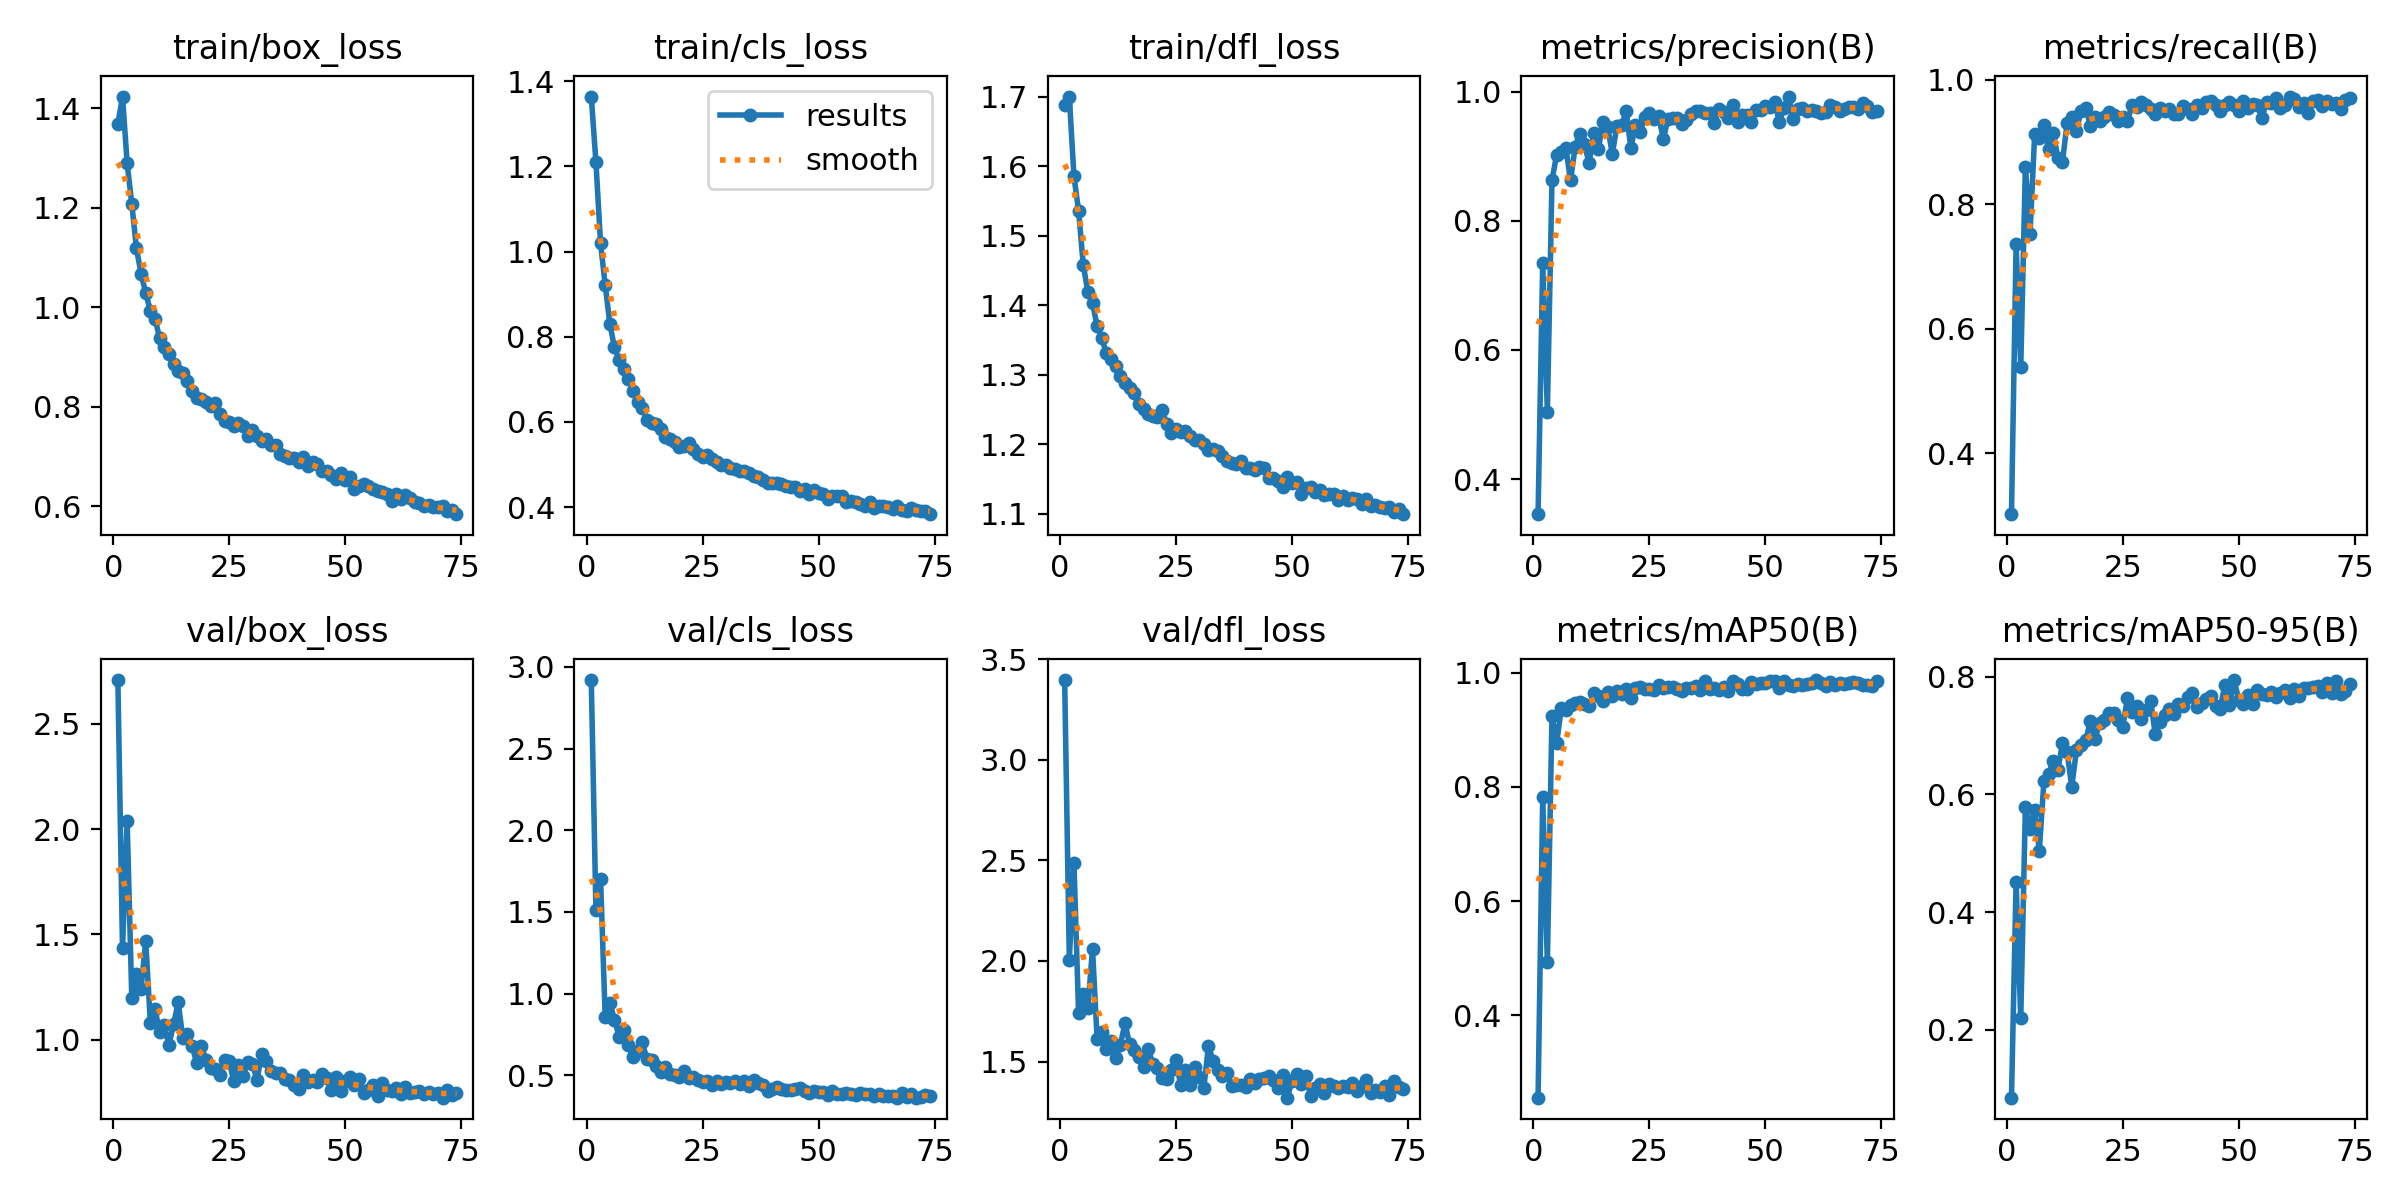

Values plotted in this chart, from the file beside it:
epoch, time, train/box_loss, train/cls_loss, train/dfl_loss, metrics/precision(B), metrics/recall(B), metrics/mAP50(B), metrics/mAP50-95(B), val/box_loss, val/cls_loss, val/dfl_loss, lr/pg0, lr/pg1, lr/pg2
1, 82.83, 1.369, 1.364, 1.687, 0.3456, 0.3019, 0.256, 0.08473, 2.708, 2.919, 3.396, 0.07011, 0.003321, 0.003321
2, 160.7, 1.424, 1.21, 1.7, 0.734, 0.7355, 0.782, 0.4516, 1.434, 1.514, 2.006, 0.04007, 0.00661, 0.00661
3, 237.3, 1.29, 1.019, 1.585, 0.5042, 0.5377, 0.4929, 0.2196, 2.036, 1.704, 2.488, 0.009979, 0.009856, 0.009856
4, 314.1, 1.208, 0.922, 1.536, 0.8628, 0.8604, 0.9238, 0.5783, 1.199, 0.8566, 1.74, 0.009802, 0.009802, 0.009802
5, 390.7, 1.119, 0.8306, 1.458, 0.9025, 0.7524, 0.8767, 0.542, 1.314, 0.9426, 1.838, 0.009736, 0.009736, 0.009736
6, 464.7, 1.067, 0.775, 1.419, 0.9068, 0.9127, 0.9377, 0.5727, 1.243, 0.8414, 1.765, 0.00967, 0.00967, 0.00967
7, 540.3, 1.029, 0.7452, 1.403, 0.9122, 0.906, 0.9344, 0.5046, 1.47, 0.7361, 2.061, 0.009604, 0.009604, 0.009604
8, 617.4, 0.9933, 0.7237, 1.37, 0.8626, 0.9269, 0.9427, 0.6234, 1.082, 0.7778, 1.61, 0.009538, 0.009538, 0.009538
9, 693.2, 0.9771, 0.7019, 1.352, 0.9151, 0.8893, 0.9468, 0.6349, 1.147, 0.6873, 1.645, 0.009472, 0.009472, 0.009472
10, 770, 0.9384, 0.6737, 1.331, 0.9352, 0.9151, 0.9479, 0.6568, 1.036, 0.6115, 1.563, 0.009406, 0.009406, 0.009406
11, 845.1, 0.9207, 0.648, 1.323, 0.9191, 0.875, 0.9444, 0.6408, 1.07, 0.6512, 1.601, 0.00934, 0.00934, 0.00934
12, 919.8, 0.9062, 0.6332, 1.312, 0.889, 0.8688, 0.9416, 0.6875, 0.9744, 0.7024, 1.515, 0.009274, 0.009274, 0.009274
13, 995.9, 0.8854, 0.6058, 1.298, 0.936, 0.9316, 0.9641, 0.672, 1.073, 0.5972, 1.582, 0.009208, 0.009208, 0.009208
14, 1070, 0.8718, 0.5976, 1.288, 0.9109, 0.9408, 0.9596, 0.6126, 1.177, 0.5931, 1.69, 0.009142, 0.009142, 0.009142
15, 1145, 0.868, 0.5954, 1.281, 0.9538, 0.9174, 0.9508, 0.675, 1.009, 0.5596, 1.585, 0.009076, 0.009076, 0.009076
16, 1221, 0.8521, 0.584, 1.274, 0.9458, 0.9505, 0.9658, 0.6839, 1.029, 0.5215, 1.556, 0.00901, 0.00901, 0.00901
17, 1295, 0.8315, 0.5651, 1.257, 0.9038, 0.9552, 0.9598, 0.6917, 0.9716, 0.5487, 1.525, 0.008944, 0.008944, 0.008944
18, 1370, 0.818, 0.56, 1.25, 0.947, 0.9267, 0.9674, 0.7239, 0.8884, 0.5049, 1.474, 0.008878, 0.008878, 0.008878
19, 1446, 0.8154, 0.5536, 1.243, 0.9479, 0.941, 0.9634, 0.6938, 0.9703, 0.5007, 1.564, 0.008812, 0.008812, 0.008812
20, 1520, 0.81, 0.5425, 1.241, 0.9697, 0.934, 0.972, 0.7211, 0.9044, 0.4884, 1.49, 0.008746, 0.008746, 0.008746
21, 1595, 0.802, 0.5441, 1.239, 0.913, 0.9399, 0.9561, 0.726, 0.8672, 0.5243, 1.466, 0.00868, 0.00868, 0.00868
22, 1675, 0.8074, 0.5501, 1.25, 0.9481, 0.9485, 0.9739, 0.7379, 0.8619, 0.4822, 1.418, 0.008614, 0.008614, 0.008614
23, 1752, 0.7851, 0.5356, 1.229, 0.9372, 0.9434, 0.9754, 0.739, 0.8334, 0.4908, 1.414, 0.008548, 0.008548, 0.008548
24, 1828, 0.7718, 0.5258, 1.217, 0.9612, 0.9342, 0.971, 0.7256, 0.9024, 0.4717, 1.46, 0.008482, 0.008482, 0.008482
25, 1904, 0.7702, 0.5169, 1.221, 0.9666, 0.941, 0.9721, 0.7151, 0.8976, 0.4599, 1.507, 0.008416, 0.008416, 0.008416
26, 1978, 0.7605, 0.5215, 1.218, 0.9585, 0.934, 0.969, 0.7637, 0.8036, 0.4672, 1.382, 0.00835, 0.00835, 0.00835
27, 2052, 0.7672, 0.5135, 1.22, 0.9622, 0.96, 0.9778, 0.7406, 0.8781, 0.4394, 1.459, 0.008284, 0.008284, 0.008284
28, 2128, 0.7617, 0.5058, 1.211, 0.9268, 0.9562, 0.9732, 0.7501, 0.8294, 0.4646, 1.383, 0.008218, 0.008218, 0.008218
29, 2202, 0.7403, 0.4982, 1.206, 0.9577, 0.9646, 0.9752, 0.7288, 0.8939, 0.4437, 1.474, 0.008152, 0.008152, 0.008152
30, 2277, 0.7531, 0.4988, 1.206, 0.9593, 0.9599, 0.975, 0.7428, 0.8873, 0.4573, 1.421, 0.008086, 0.008086, 0.008086
31, 2351, 0.7409, 0.4922, 1.2, 0.9597, 0.9541, 0.9718, 0.7593, 0.8084, 0.4514, 1.37, 0.00802, 0.00802, 0.00802
32, 2427, 0.7311, 0.4899, 1.191, 0.9505, 0.9457, 0.9672, 0.7023, 0.9342, 0.4635, 1.576, 0.007954, 0.007954, 0.007954
33, 2501, 0.7346, 0.4852, 1.194, 0.9569, 0.9552, 0.9737, 0.7234, 0.8977, 0.4443, 1.505, 0.007888, 0.007888, 0.007888
34, 2576, 0.7228, 0.485, 1.19, 0.9654, 0.9505, 0.973, 0.7356, 0.8504, 0.4673, 1.456, 0.007822, 0.007822, 0.007822
35, 2651, 0.7225, 0.4796, 1.183, 0.9699, 0.9528, 0.9761, 0.7443, 0.8435, 0.4321, 1.429, 0.007756, 0.007756, 0.007756
36, 2729, 0.7042, 0.4727, 1.176, 0.97, 0.9457, 0.9696, 0.736, 0.8401, 0.4733, 1.443, 0.00769, 0.00769, 0.00769
37, 2806, 0.7003, 0.4711, 1.174, 0.9675, 0.9457, 0.985, 0.7529, 0.8139, 0.4552, 1.38, 0.007624, 0.007624, 0.007624
38, 2882, 0.6959, 0.4632, 1.172, 0.9664, 0.9576, 0.972, 0.7506, 0.8102, 0.44, 1.385, 0.007558, 0.007558, 0.007558
39, 2957, 0.6974, 0.4563, 1.176, 0.9511, 0.9528, 0.9739, 0.7658, 0.785, 0.4065, 1.382, 0.007492, 0.007492, 0.007492
40, 3032, 0.6898, 0.4578, 1.166, 0.9735, 0.9457, 0.969, 0.7716, 0.7667, 0.4164, 1.371, 0.007426, 0.007426, 0.007426
41, 3108, 0.6984, 0.4573, 1.166, 0.969, 0.9595, 0.9756, 0.7484, 0.8312, 0.4259, 1.413, 0.00736, 0.00736, 0.00736
42, 3183, 0.6814, 0.4541, 1.163, 0.9597, 0.9551, 0.9683, 0.7552, 0.7993, 0.4183, 1.394, 0.007294, 0.007294, 0.007294
43, 3257, 0.6897, 0.4507, 1.167, 0.9789, 0.9646, 0.986, 0.7619, 0.8089, 0.4099, 1.414, 0.007228, 0.007228, 0.007228
44, 3333, 0.6838, 0.448, 1.165, 0.953, 0.967, 0.9803, 0.7677, 0.8001, 0.4095, 1.418, 0.007162, 0.007162, 0.007162
45, 3408, 0.6702, 0.4474, 1.152, 0.9635, 0.9599, 0.971, 0.7501, 0.8356, 0.4153, 1.428, 0.007096, 0.007096, 0.007096
46, 3483, 0.6698, 0.4391, 1.152, 0.9641, 0.9502, 0.9712, 0.7455, 0.8178, 0.4213, 1.409, 0.00703, 0.00703, 0.00703
47, 3559, 0.6617, 0.4431, 1.147, 0.9531, 0.9593, 0.9835, 0.7865, 0.7616, 0.4009, 1.369, 0.006964, 0.006964, 0.006964
48, 3633, 0.6539, 0.4304, 1.139, 0.9712, 0.9646, 0.9809, 0.7515, 0.8224, 0.3913, 1.432, 0.006898, 0.006898, 0.006898
49, 3708, 0.666, 0.4404, 1.153, 0.9719, 0.9599, 0.9823, 0.7942, 0.7557, 0.4022, 1.32, 0.006832, 0.006832, 0.006832
50, 3785, 0.6525, 0.4324, 1.144, 0.9782, 0.9505, 0.9819, 0.7609, 0.8065, 0.3975, 1.404, 0.006766, 0.006766, 0.006766
51, 3860, 0.6584, 0.4301, 1.146, 0.9762, 0.9666, 0.9858, 0.7543, 0.8225, 0.3977, 1.438, 0.0067, 0.0067, 0.0067
52, 3935, 0.6354, 0.4183, 1.129, 0.9846, 0.9552, 0.985, 0.7682, 0.7843, 0.3816, 1.39, 0.006634, 0.006634, 0.006634
53, 4010, 0.641, 0.4274, 1.137, 0.9532, 0.9606, 0.9726, 0.7529, 0.8123, 0.4044, 1.427, 0.006568, 0.006568, 0.006568
54, 4086, 0.6442, 0.4264, 1.139, 0.9751, 0.9599, 0.9848, 0.7771, 0.7455, 0.3862, 1.331, 0.006502, 0.006502, 0.006502
55, 4161, 0.6415, 0.4254, 1.131, 0.9925, 0.9385, 0.978, 0.7706, 0.7594, 0.3843, 1.37, 0.006436, 0.006436, 0.006436
56, 4236, 0.6337, 0.4128, 1.134, 0.9572, 0.9646, 0.9765, 0.7691, 0.7837, 0.3894, 1.39, 0.00637, 0.00637, 0.00637
57, 4312, 0.6298, 0.4145, 1.127, 0.9738, 0.9627, 0.98, 0.7747, 0.735, 0.3838, 1.342, 0.006304, 0.006304, 0.006304
58, 4386, 0.6293, 0.4131, 1.129, 0.9753, 0.9717, 0.9793, 0.766, 0.7924, 0.379, 1.39, 0.006238, 0.006238, 0.006238
59, 4461, 0.6238, 0.4074, 1.129, 0.9697, 0.9552, 0.9796, 0.7719, 0.763, 0.3904, 1.38, 0.006172, 0.006172, 0.006172
60, 4537, 0.6113, 0.4038, 1.119, 0.9713, 0.9591, 0.982, 0.7771, 0.7559, 0.3864, 1.37, 0.006106, 0.006106, 0.006106
... 14 more rows
